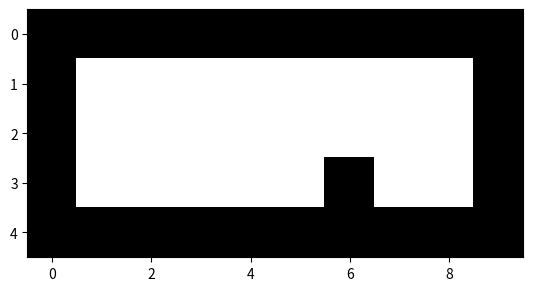

Generate this figure with matplotlib:
# -*- coding: utf-8 -*-
"""
Created on Fri Dec 11 22:49:12 2020

[redacted]
"""
import matplotlib.pyplot as plt
import numpy as np
image = np.ones((5, 10))
image[:, 0] = 0
image[:, -1] = 0
image[0, :] = 0
image[-1, :] = 0
# plt.imshow(image, cmap='gray')
# plt.show()
# noisy = image + 0.4 * np.random.rand(5, 10)
# noisy = noisy/noisy.max()
# plt.imshow(noisy, cmap='gray')
# plt.show()
rand_index = np.random.randint(0, 50)
rand_image = np.array(image)
rand_image[int(rand_index % 5),
  int(rand_index / 5)] = np.where(
  rand_image[int(rand_index % 5), int(rand_index / 5)] == 1,
  0.0, 1.0)
plt.imshow(rand_image, cmap='gray')
plt.show()